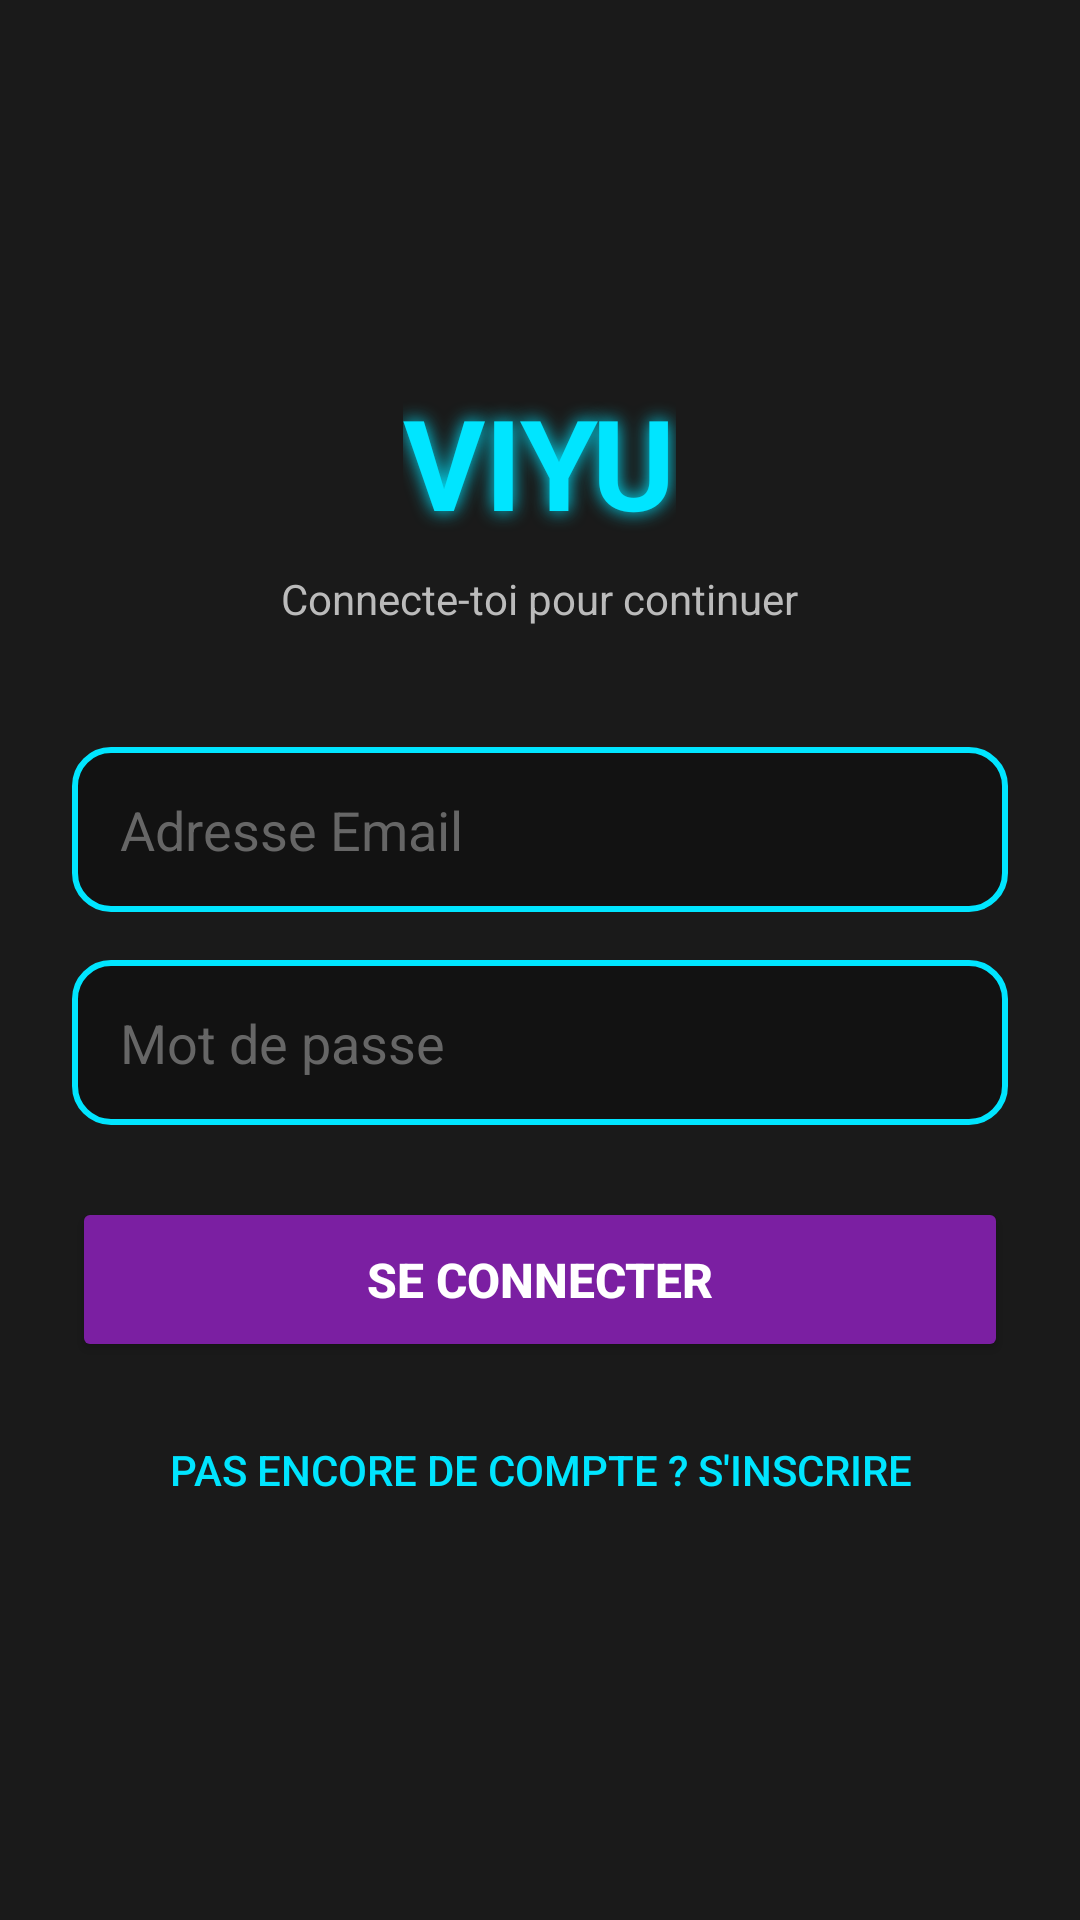

This screen was rendered from an Android layout file. Write that file and the resources it references.
<!-- AndroidManifest.xml: application theme Theme.AppCompat.NoActionBar -->
<!-- res/layout/activity_login.xml -->
<?xml version="1.0" encoding="utf-8"?>
<LinearLayout xmlns:android="http://schemas.android.com/apk/res/android"
    android:layout_width="match_parent"
    android:layout_height="match_parent"
    android:orientation="vertical"
    android:background="#1A1A1A"
    android:gravity="center"
    android:padding="24dp">

    <TextView
        android:layout_width="wrap_content"
        android:layout_height="wrap_content"
        android:text="VIYU"
        android:textColor="#00E5FF"
        android:textSize="42sp"
        android:textStyle="bold"
        android:shadowColor="#00E5FF"
        android:shadowDx="0"
        android:shadowDy="0"
        android:shadowRadius="15"
        android:layout_marginBottom="8dp" />

    <TextView
        android:layout_width="wrap_content"
        android:layout_height="wrap_content"
        android:text="Connecte-toi pour continuer"
        android:textColor="#BBBBBB"
        android:textSize="14sp"
        android:layout_marginBottom="40dp" />

    <EditText
        android:id="@+id/et_login_email"
        android:layout_width="match_parent"
        android:layout_height="55dp"
        android:background="@drawable/bg_edittext_neon"
        android:hint="Adresse Email"
        android:textColorHint="#666666"
        android:textColor="#FFFFFF"
        android:inputType="textEmailAddress"
        android:paddingHorizontal="16dp"
        android:layout_marginBottom="16dp" />

    <EditText
        android:id="@+id/et_login_password"
        android:layout_width="match_parent"
        android:layout_height="55dp"
        android:background="@drawable/bg_edittext_neon"
        android:hint="Mot de passe"
        android:textColorHint="#666666"
        android:textColor="#FFFFFF"
        android:inputType="textPassword"
        android:paddingHorizontal="16dp"
        android:layout_marginBottom="24dp" />

    <Button
        android:id="@+id/btn_login_submit"
        android:layout_width="match_parent"
        android:layout_height="55dp"
        android:backgroundTint="#7B1FA2"
        android:text="Se connecter"
        android:textColor="#FFFFFF"
        android:textSize="16sp"
        android:textStyle="bold"
        android:layout_marginBottom="12dp" />

    <Button
        android:id="@+id/btn_go_to_register"
        android:layout_width="wrap_content"
        android:layout_height="wrap_content"
        style="@style/Widget.AppCompat.Button.Borderless"
        android:text="Pas encore de compte ? S'inscrire"
        android:textColor="#00E5FF"
        android:textSize="14sp" />

</LinearLayout>
<!-- resources referenced by this layout -->
<resources>
  <!-- drawable bg_edittext_neon (drawable) -->
  <?xml version="1.0" encoding="utf-8"?>
  <shape xmlns:android="http://schemas.android.com/apk/res/android">
      <solid android:color="#121212" /> <stroke
          android:width="2dp"
          android:color="#00E5FF" /> <corners android:radius="12dp" />
  </shape>
</resources>
